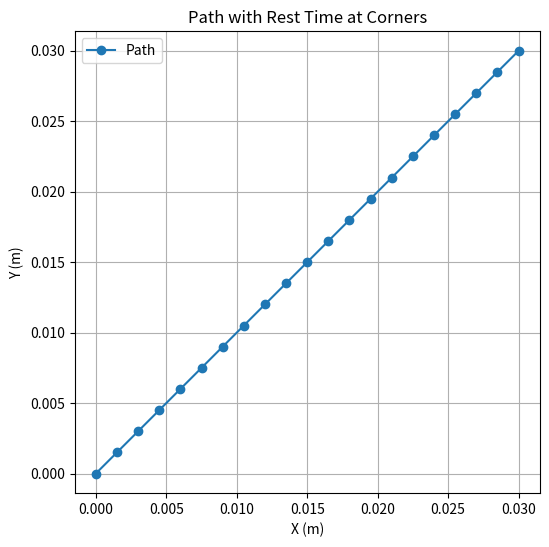
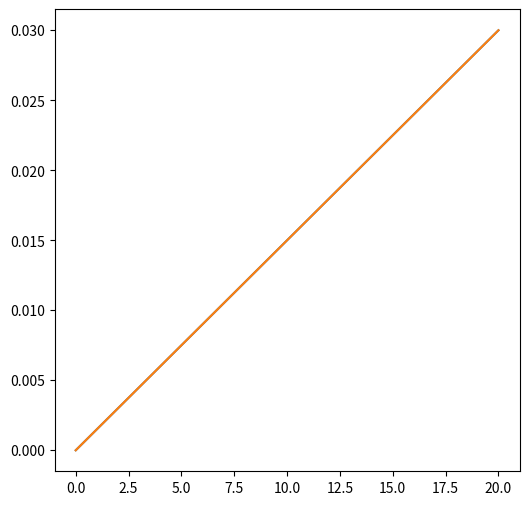

Generate these figures, in order, with matplotlib:
import numpy as np
import matplotlib.pyplot as plt

def generate_path(hz, velocity, shape='square'):
    """
    Generate a path with dynamic time steps and rest time at corners.

    Parameters:
        hz (float): Command frequency in Hz (e.g., 10).
        velocity (float): Robot velocity in meters per second (e.g., 0.06 m/s).
        shape (str): Shape of the path ('square', 'triangle', 'line').

    Returns:
        np.ndarray: Generated path as a numpy array of shape (2, N).
    """
    rest_time = 0.5  # Rest time at corners in seconds

    # Define points for different shapes
    if shape == 'square':
        points = np.array([[0, 0.03, 0.03, 0, 0], [0.03, 0.03, 0, 0, 0.03]])  # Square
    elif shape == 'squareCCW':
        points = np.array([[0, 0, 0.03, 0.03, 0], [0.03, 0, 0, 0.03, 0.03]])  # Square CCW
    elif shape == 'triangle':
        points = np.array([[0, 0.03, 0.015, 0], [0, 0, 0.03, 0]])  # Triangle
    elif shape == 'diagonal1':
        points = np.array([[0, 0.03], [0.03, 0]])  # Line
    elif shape == 'diagonal2':
        points = np.array([[0.03, 0], [0.03, 0]])  # Line
    elif shape == 'diagonal3':
        points = np.array([[0.03, 0], [0, 0.03]])  # Line
    elif shape == 'diagonal4':
        points = np.array([[0, 0.03], [0, 0.03]])  # Line
    else:
        raise ValueError("Invalid shape. Use 'square', 'triangle', or 'diagonal'.")

    # Rest points at corners
    rest_steps = int(rest_time * hz)
    path = []

    # Generate segments for each pair of consecutive points
    for i in range(points.shape[1] - 1):
        # Add rest points at the start of the segment (corners)
        if i > 0:
            corner_x, corner_y = points[:, i]
            rest_segment = np.tile([[corner_x], [corner_y]], (1, rest_steps))
            path.append(rest_segment)

        # Calculate the distance and time for the segment
        x_start, x_end = points[0, i], points[0, i + 1]
        y_start, y_end = points[1, i], points[1, i + 1]
        distance = np.sqrt((x_end - x_start) ** 2 + (y_end - y_start) ** 2)
        time = distance / velocity
        time_steps = max(1, int(time * hz))

        # Interpolate the segment
        x_segment = np.linspace(x_start, x_end, time_steps, endpoint=True)
        y_segment = np.linspace(y_start, y_end, time_steps, endpoint=True)
        path.append(np.stack((x_segment, y_segment)))

    # Combine all segments into a single array
    path = np.hstack(path)

    return path


def generate_circle_path(hz, velocity, radius=0.015, direction='CW'):
    """
    Generate a circular path.

    Parameters:
        hz (float): Command frequency in Hz (e.g., 10).
        velocity (float): Robot velocity in meters per second (e.g., 0.06 m/s).
        radius (float): Radius of the circle in meters (default: 0.015).
        center (tuple): Center of the circle as (x, y) (default: (0.015, 0.015)).
        direction (str): 'CW' for clockwise or 'CCW' for counterclockwise.

    Returns:
        np.ndarray: Circle path as a numpy array of shape (2, N).
    """
    center=(0.015, 0.015)

    # Calculate the time step
    circumference = 2 * np.pi * radius
    total_time = circumference / velocity
    total_steps = int(total_time * hz)

    # Generate angles for the circle
    if direction == 'CW':
        angles = np.linspace(0, -2 * np.pi, total_steps, endpoint=True)
    elif direction == 'CCW':
        angles = np.linspace(0, 2 * np.pi, total_steps, endpoint=True)
    else:
        raise ValueError("Invalid direction. Use 'CW' or 'CCW'.")

    # Compute the points on the circle
    x = center[0] + radius * np.cos(angles)
    y = center[1] + radius * np.sin(angles)

    return np.stack((x, y))



def main():
    # Parameters
    velocity = 0.04  # Robot velocity in meters per second
    frequency = 20   # Command frequency in Hz
    shape = 'diagonal4'  # Shape of the path ('square', 'triangle', 'line')
    

    # Generate the path
    path = generate_path(hz=frequency, velocity=velocity, shape=shape)
    # path = generate_circle_path(hz=frequency, velocity=velocity, radius=0.015, direction='CW')

    print("Path Shape:", path.shape)
    print(path)

    # Visualize the path
    plt.figure(figsize=(6, 6))
    plt.plot(path[0, :], path[1, :], 'o-', label='Path')
    plt.xlabel('X (m)')
    plt.ylabel('Y (m)')
    plt.title('Path with Rest Time at Corners')
    plt.grid(True)
    plt.axis('equal')
    plt.legend()
    plt.show()

    plt.figure(figsize=(6,6))
    plt.plot(path[0, :])
    plt.plot(path[1, :])
    plt.show()

if __name__ == "__main__":
  main()